Photos from the image-classification dataset "satellite-image-classification" in the GitHub repository summer-xrx/satellite-image-classification. Its 10 classes are: beach, circular farmland, cloud, desert, forest, mountain, rectangular farmland, residential area, river, snow-covered mountain.

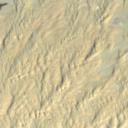
Label: desert

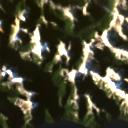
Label: snow-covered mountain

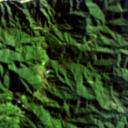
Label: mountain

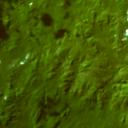
Label: forest

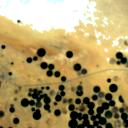
Label: circular farmland

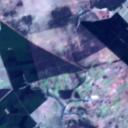
Label: rectangular farmland
